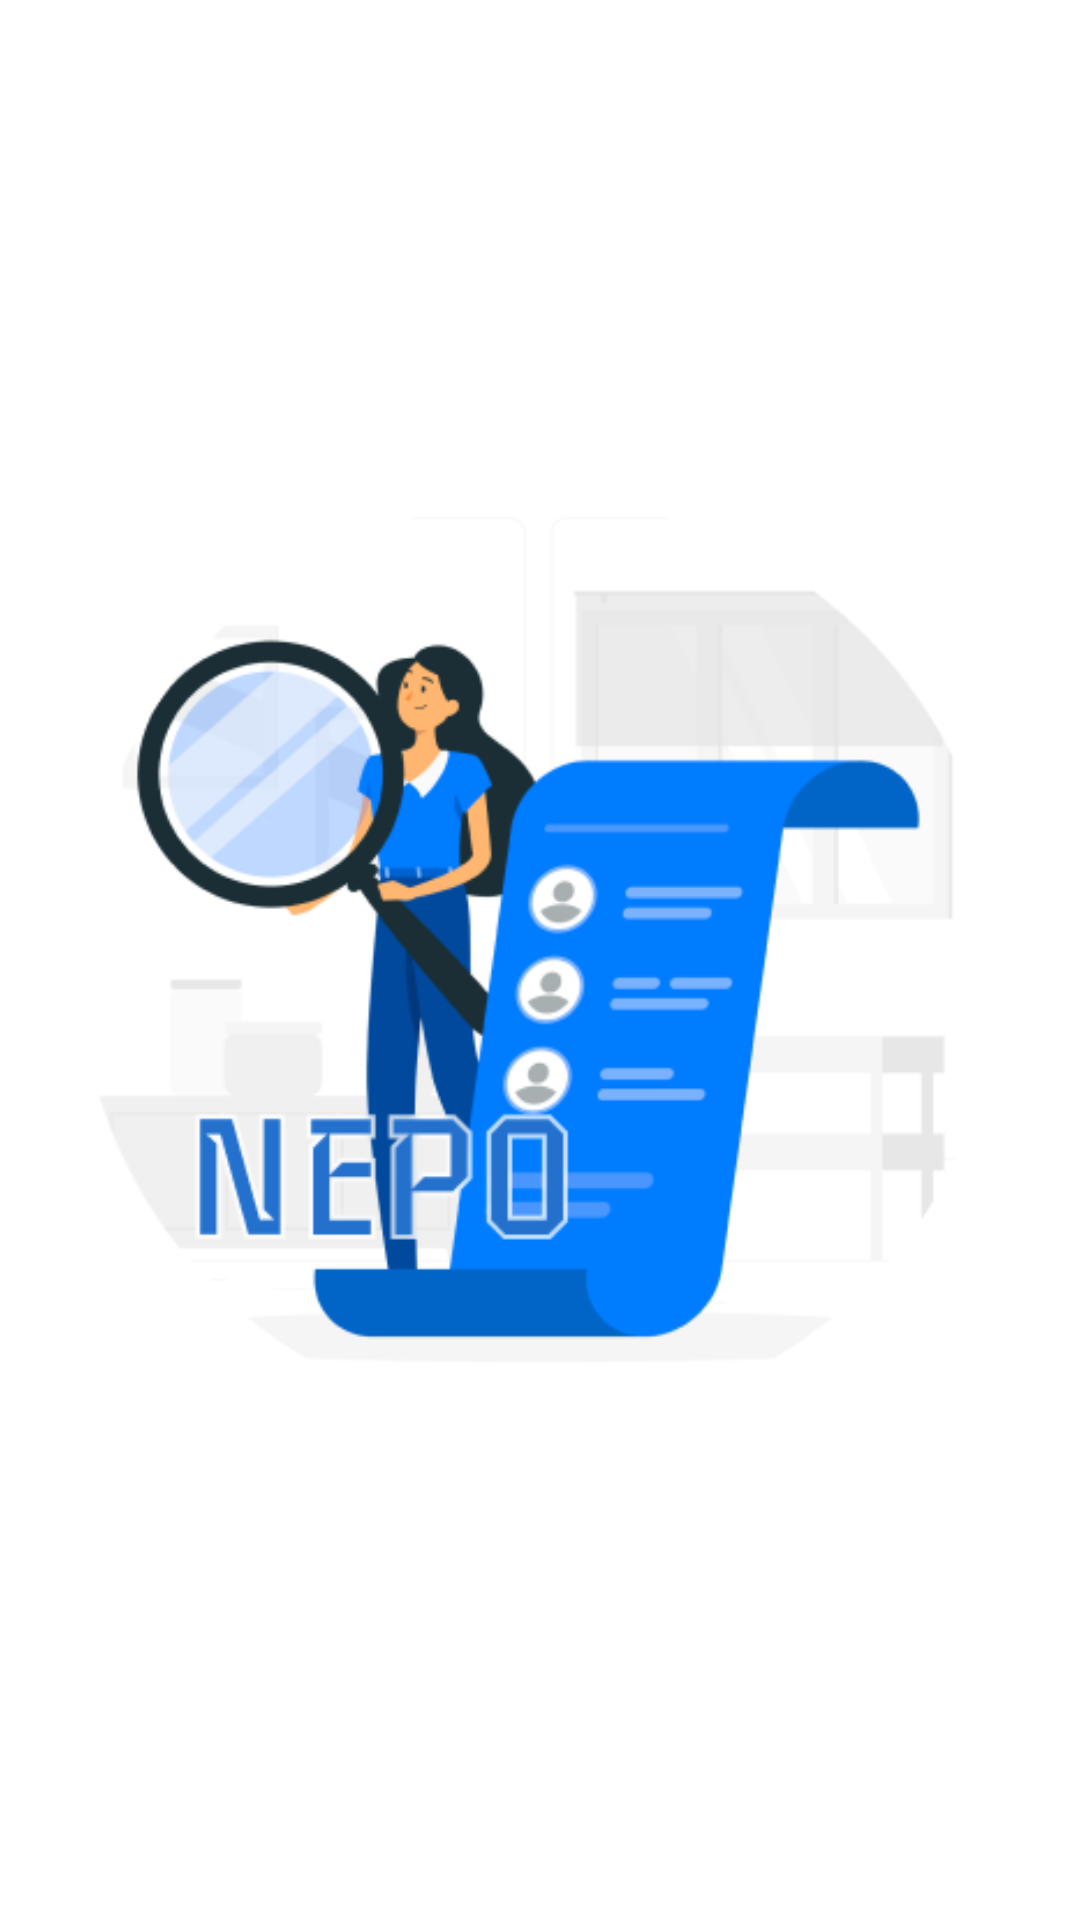

The Android layout XML behind this screen, and the referenced resources:
<!-- AndroidManifest.xml: application theme Theme.NEPO -->
<!-- res/layout/activity_splash.xml -->
<?xml version="1.0" encoding="utf-8"?>
<RelativeLayout xmlns:android="http://schemas.android.com/apk/res/android"
    xmlns:app="http://schemas.android.com/apk/res-auto"
    android:layout_width="match_parent"
    android:layout_height="match_parent">

    <ImageView
        android:id="@+id/imageView4"
        android:layout_width="match_parent"
        android:layout_height="wrap_content"
        android:layout_alignParentTop="true"
        android:layout_alignParentBottom="true"
        android:layout_marginTop="167dp"
        android:layout_marginBottom="166dp"
        app:srcCompat="@drawable/logonepo" />
</RelativeLayout>
<!-- resources referenced by this layout -->
<resources>
  <!-- drawable logonepo: png bitmap (drawable-v24, 47136 bytes) -->
  <style name="Theme.NEPO" parent="Theme.MaterialComponents.DayNight.DarkActionBar">
          
          <item name="colorPrimary">#2371CD</item>
          <item name="colorPrimaryVariant">#2371CD</item>
          <item name="colorOnPrimary">@color/white</item>
          
          <item name="colorSecondary">#2371CD</item>
          <item name="colorSecondaryVariant">#2371CD</item>
          <item name="colorOnSecondary">@color/black</item>
          
          <item name="android:statusBarColor" tools:targetApi="l">?attr/colorPrimaryVariant</item>
          
      </style>
  <!-- not gathered from this repository: default colours our renderer supplied (Android Studio template values) -->
  <color name="black">#FF000000</color>
  <color name="white">#FFFFFFFF</color>
</resources>
